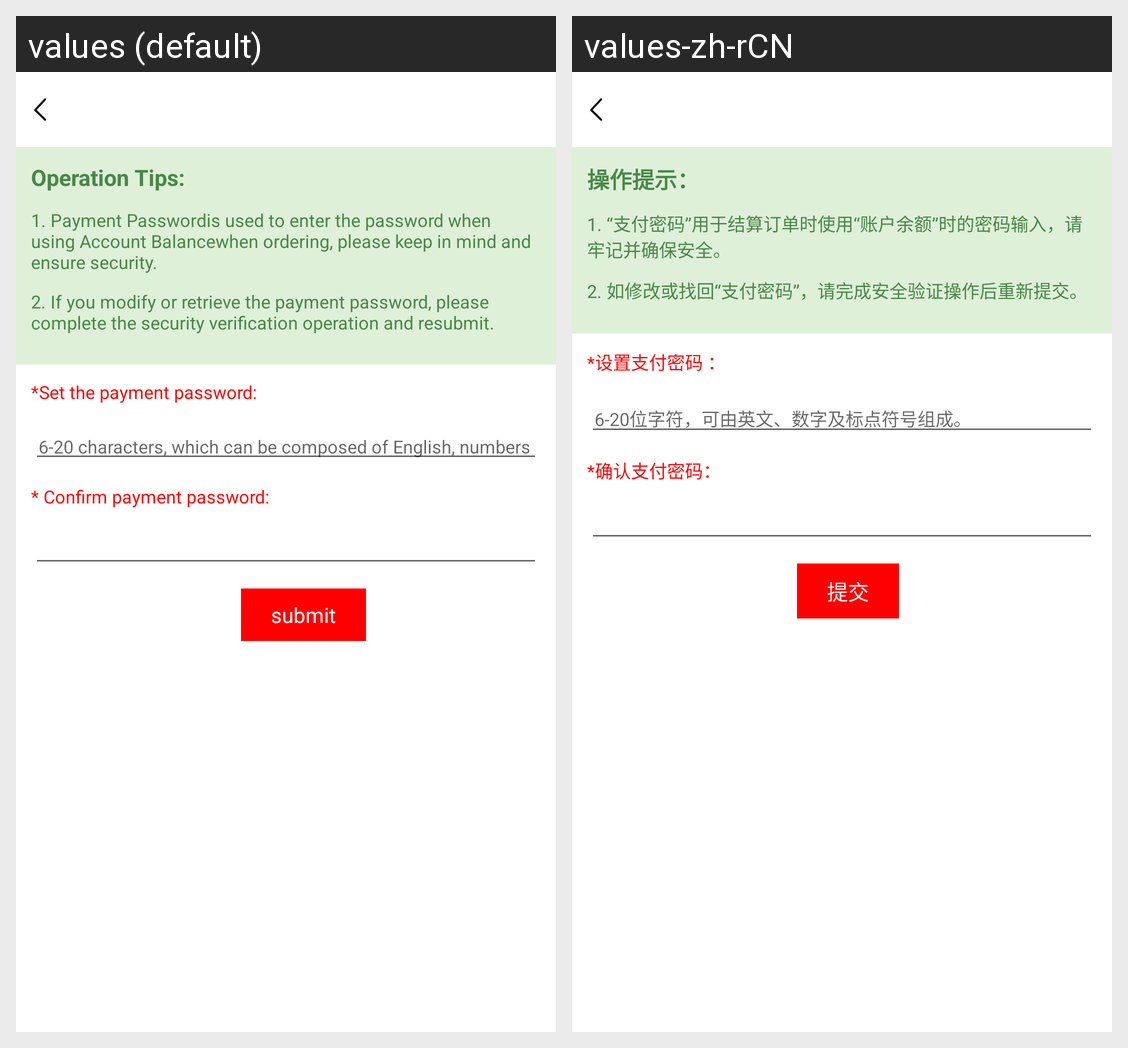

Strings drawn on this Android screen and how each of the app's shown locales translates them:
Android screen res/layout/activity_paypsw2.xml rendered under 2 locales, left to right: values (default), values-zh-rCN. Device: Nexus 5 (rendered at 1080×1920; each locale shown at half size, 540×960, under a caption strip naming it); theme Theme.MaterialComponents.DayNight.NoActionBar.
Strings drawn on this screen, with the default value and each locale's value (text and hints the layout hard-codes, and strings that could not be matched under every locale, appear in the picture but are not listed):

evaluation_tips1
  values: Operation Tips:
  values-zh-rCN: 操作提示：

order_reminder41
  values: 1. Payment Passwordis used to enter the password when using Account Balancewhen ordering, please keep in mind and ensure security.
  values-zh-rCN: 1. “支付密码”用于结算订单时使用“账户余额”时的密码输入，请牢记并确保安全。

order_reminder42
  values: 2. If you modify or retrieve the payment password, please complete the security verification operation and resubmit.
  values-zh-rCN: 2. 如修改或找回“支付密码”，请完成安全验证操作后重新提交。

order_reminder43
  values: *Set the payment password:
  values-zh-rCN: *设置支付密码 ：

order_reminder44
  values: 6-20 characters, which can be composed of English, numbers and punctuation.
  values-zh-rCN: 6-20位字符，可由英文、数字及标点符号组成。

order_reminder45
  values: * Confirm payment password:
  values-zh-rCN: *确认支付密码：

release_goods88
  values: submit
  values-zh-rCN: 提交
